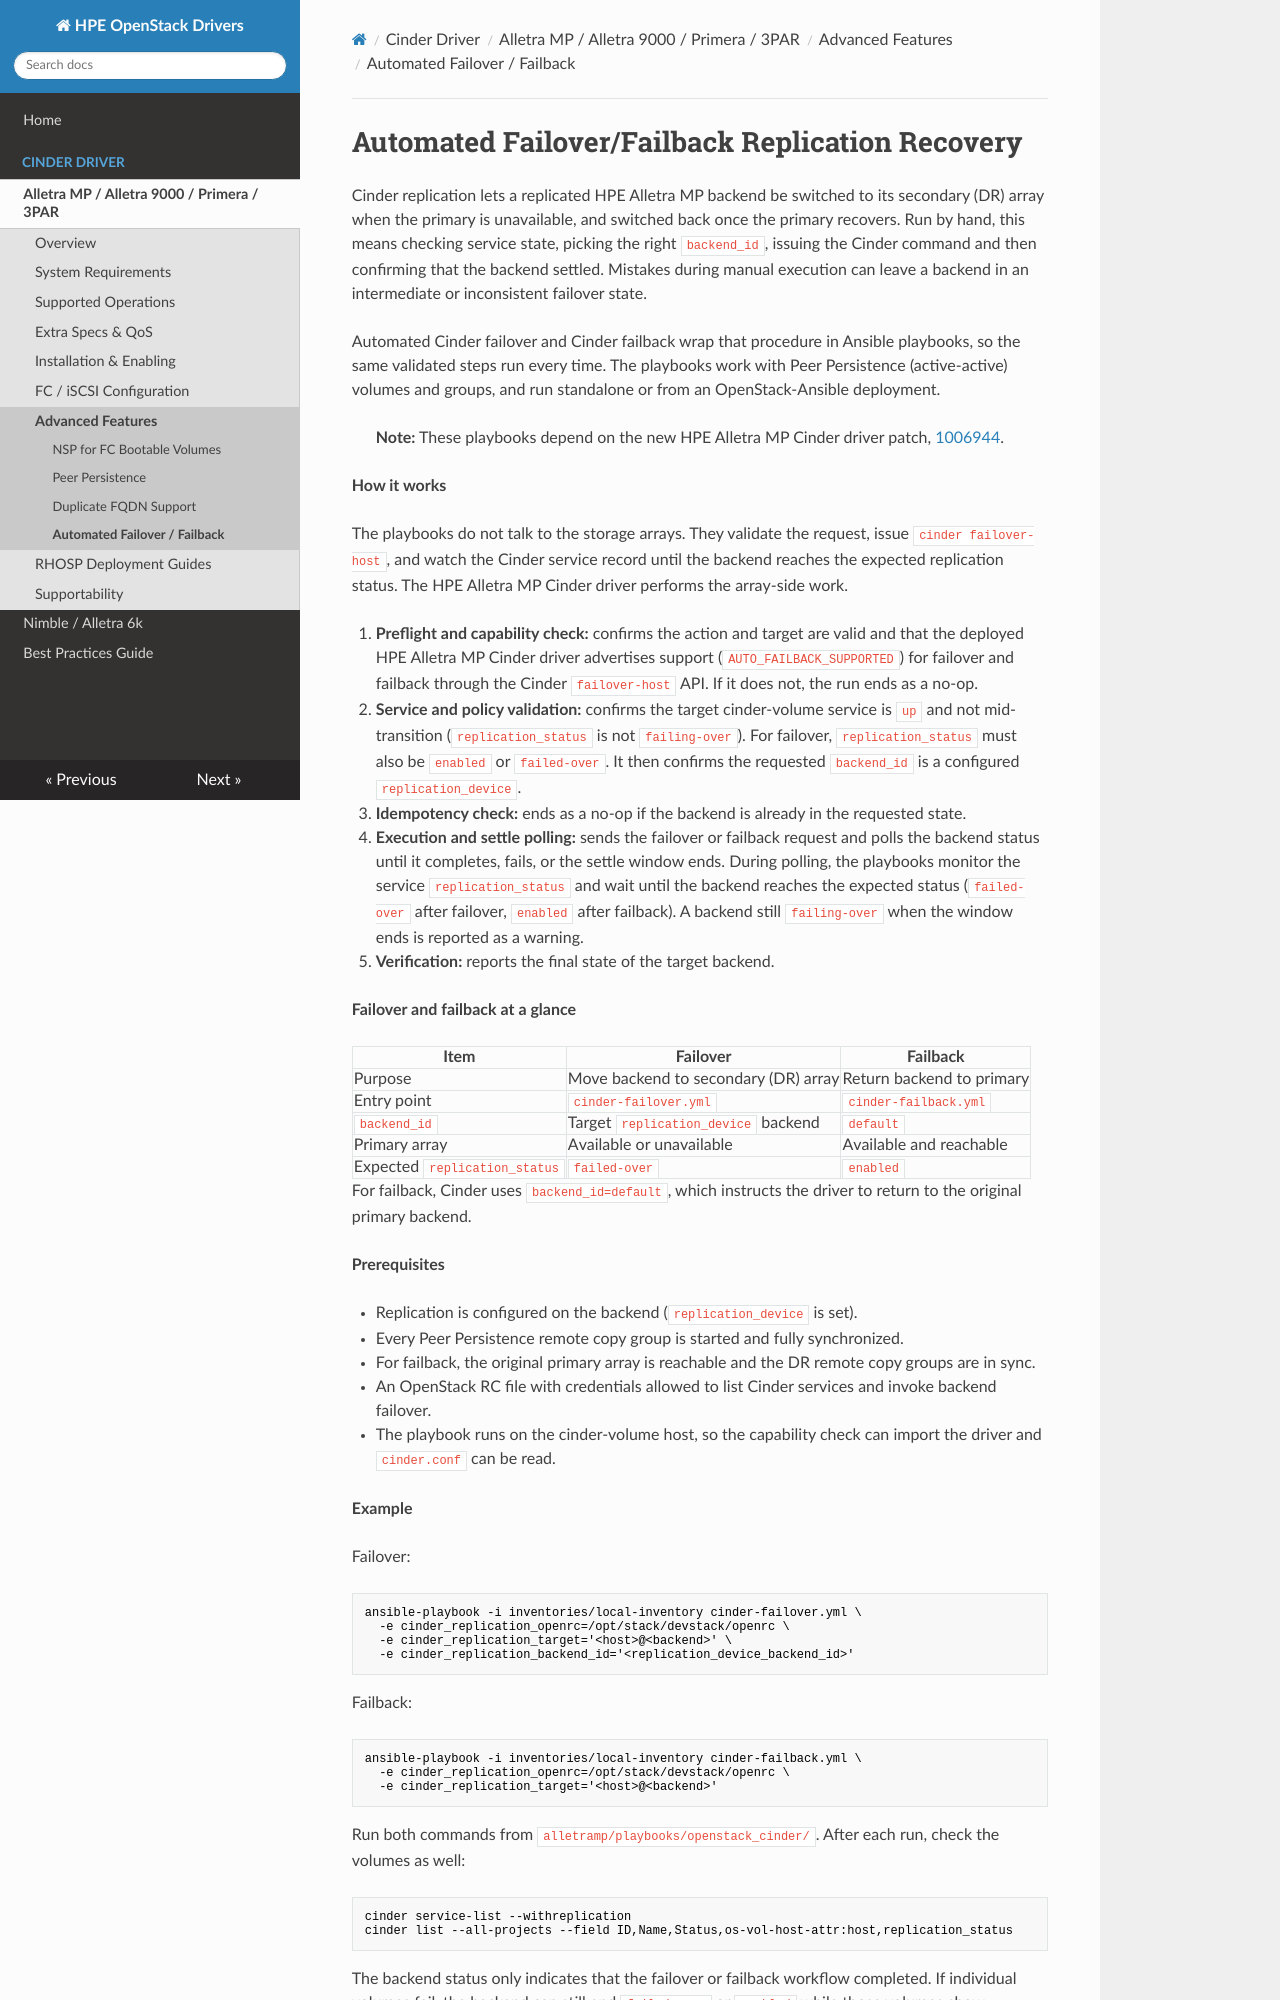

repository: hpe-storage/openstack · page: alletra-primera-3par/advanced-features/automated-failover-failback/index.html · generator: mkdocs

# Automated Failover/Failback Replication Recovery

Cinder replication lets a replicated HPE Alletra MP backend be switched to its
secondary (DR) array when the primary is unavailable, and switched back once the
primary recovers. Run by hand, this means checking service state, picking the
right `backend_id`, issuing the Cinder command and then confirming that the
backend settled. Mistakes during manual execution can leave a backend in an
intermediate or inconsistent failover state.

Automated Cinder failover and Cinder failback
wrap that procedure in Ansible playbooks, so the same validated steps run every
time. The playbooks work with Peer Persistence (active-active) volumes and
groups, and run standalone or from an OpenStack-Ansible deployment.

> **Note:** These playbooks depend on the new HPE Alletra MP Cinder driver
> patch,
> [1006944](https://review.opendev.org/c/openstack/cinder/+/1006944).

**How it works**

The playbooks do not talk to the storage arrays. They validate the request,
issue `cinder failover-host`, and watch the Cinder service record until the
backend reaches the expected replication status. The HPE Alletra MP Cinder
driver performs the array-side work.

1. **Preflight and capability check:** confirms the action and target are valid
   and that the deployed HPE Alletra MP Cinder driver advertises support
   (`AUTO_FAILBACK_SUPPORTED`) for failover and failback through the Cinder
   `failover-host` API. If it does not, the run ends as a no-op.
2. **Service and policy validation:** confirms the target cinder-volume service
   is `up` and not mid-transition (`replication_status` is not
   `failing-over`). For failover, `replication_status` must also be `enabled`
   or `failed-over`. It then confirms the requested `backend_id` is a
   configured `replication_device`.
3. **Idempotency check:** ends as a no-op if the backend is already in the
   requested state.
4. **Execution and settle polling:** sends the failover or failback request and
   polls the backend status until it completes, fails, or the settle window
   ends. During polling, the playbooks monitor the service
   `replication_status` and wait until the backend reaches the expected
   status (`failed-over` after failover, `enabled` after failback). A backend
   still `failing-over` when the window ends is reported as a warning.
5. **Verification:** reports the final state of the target backend.

**Failover and failback at a glance**

| Item | Failover | Failback |
|---|---|---|
| Purpose | Move backend to secondary (DR) array | Return backend to primary |
| Entry point | `cinder-failover.yml` | `cinder-failback.yml` |
| `backend_id` | Target `replication_device` backend | `default` |
| Primary array | Available or unavailable | Available and reachable |
| Expected `replication_status` | `failed-over` | `enabled` |

For failback, Cinder uses `backend_id=default`, which instructs the driver to
return to the original primary backend.

**Prerequisites**

- Replication is configured on the backend (`replication_device` is set).
- Every Peer Persistence remote copy group is started and fully synchronized.
- For failback, the original primary array is reachable and the DR remote copy
  groups are in sync.
- An OpenStack RC file with credentials allowed to list Cinder services and
  invoke backend failover.
- The playbook runs on the cinder-volume host, so the capability check can
  import the driver and `cinder.conf` can be read.

**Example**

Failover:

```bash
ansible-playbook -i inventories/local-inventory cinder-failover.yml \
  -e cinder_replication_openrc=/opt/stack/devstack/openrc \
  -e cinder_replication_target='<host>@<backend>' \
  -e cinder_replication_backend_id='<replication_device_backend_id>'
```

Failback:

```bash
ansible-playbook -i inventories/local-inventory cinder-failback.yml \
  -e cinder_replication_openrc=/opt/stack/devstack/openrc \
  -e cinder_replication_target='<host>@<backend>'
```

Run both commands from `alletramp/playbooks/openstack_cinder/`. After each run,
check the volumes as well:

```bash
cinder service-list --withreplication
cinder list --all-projects --field ID,Name,Status,os-vol-host-attr:host,replication_status
```
